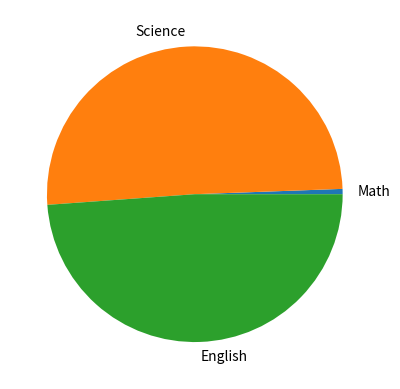
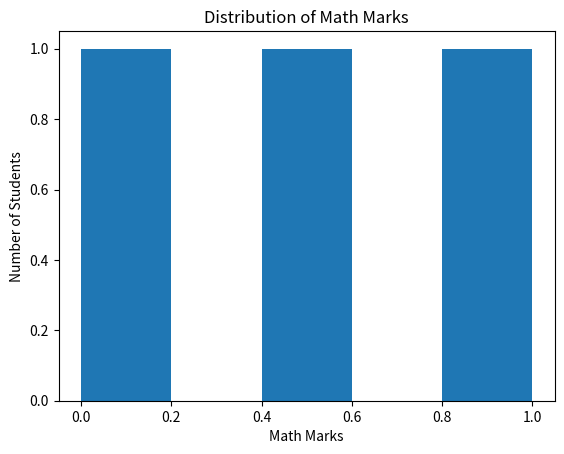
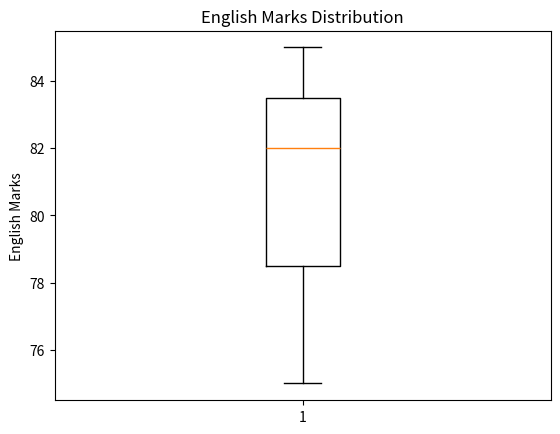

Recreate these plots in Python, in order.
# Q1: Normalize the 'Math' scores using Min-Max scaling.
# Q2: Create a gender column and perform one-hot encoding.
# Q3: Group students by gender and calculate average marks.
# Q4: Plot a pie chart of subject marks for 'Sagar'.
# Q5: Add a new column 'Status' where students with total >= 250 are 'Pass', else 'Fail'.
# Q6: Count how many students passed.
# Q7: Export the final DataFrame to a CSV file.
# Q8: Plot a histogram of math marks.
# Q9: Rename 'Math' column to 'Mathematics'.
# Q10: Plot a boxplot for English marks to check distribution and outliers.

import pandas as pd
import matplotlib.pyplot as plt


def main():
    data = {
        "Name": ["Amit", "Sagar", "Pooja"],
        "Math": [85, 90, 78],
        "Science": [92, 88, 80],
        "English": [75, 85, 82],
    }
    df = pd.DataFrame(data)
    print("Initial Dataframe: ", df)

    df["Math"] = (df["Math"] - df["Math"].min()) / (df["Math"].max() - df["Math"].min())

    print("Math column after normalization : ", df)

    df["Gender"] = [
        "Male",
        "Male",
        "Female",
    ]
    print("Dataframe after gender column", df)

    df["Gender"] = df["Gender"].map({"Male": 0, "Female": 1})
    print("Encoded Gender Columns", df)

    df["total"] = df["Math"] + df["Science"] + df["English"]
    print("Grouped Gender and Average of Marks", df.groupby("Gender")["total"].mean())

    print("Plot a pie chart of subject marks for 'Sagar'")

    sagar = df[df["Name"] == "Sagar"].iloc[0]
    plt.pie(
        [sagar["Math"], sagar["Science"], sagar["English"]],
        labels=["Math", "Science", "English"],
    )

    plt.show()

    df["Status"] = df["total"].apply(lambda total: "Pass" if total >= 250 else "Fail")

    print("Passed Student: ", (df["Status"] == "Pass").sum())

    df.to_csv("students_final.csv", index=False)

    print("DataFrame exported to students_final.csv")

    plt.figure()
    plt.hist(df["Math"], bins=5)
    plt.xlabel("Math Marks")
    plt.ylabel("Number of Students")
    plt.title("Distribution of Math Marks")
    plt.show()

    df.rename(columns={"Math": "Mathematics"}, inplace=True)

    print("\nQ9 - After renaming Math:")
    print(df)

    plt.figure()
    plt.boxplot(df["English"])
    plt.ylabel("English Marks")
    plt.title("English Marks Distribution")
    plt.show()


if __name__ == "__main__":
    main()
